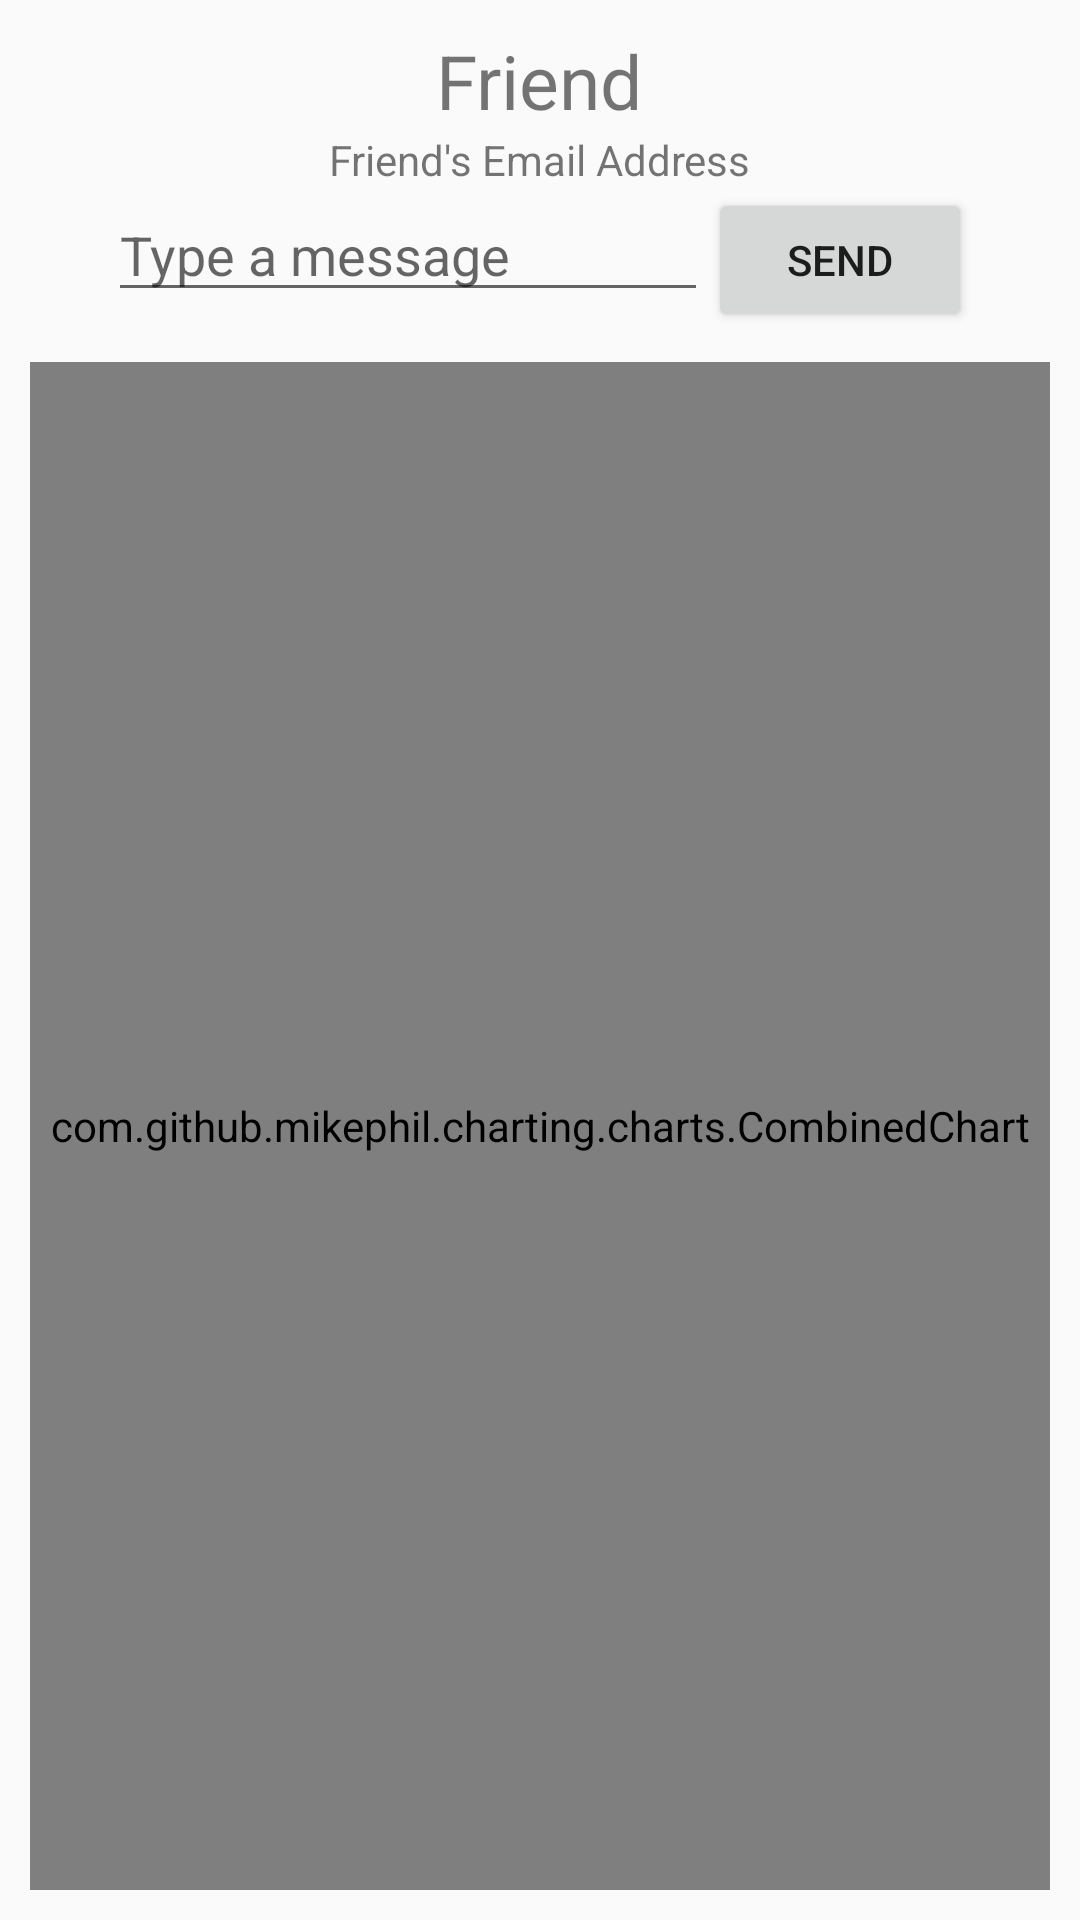

The Android layout XML behind this screen, and the referenced resources:
<!-- AndroidManifest.xml: application theme AppTheme -->
<!-- res/layout/activity_friend_profile.xml -->
<?xml version="1.0" encoding="utf-8"?>
<android.support.constraint.ConstraintLayout xmlns:android="http://schemas.android.com/apk/res/android"
    xmlns:app="http://schemas.android.com/apk/res-auto"
    xmlns:tools="http://schemas.android.com/tools"
    android:layout_width="match_parent"
    android:layout_height="match_parent"
    tools:context=".FriendProfileActivity">
    <LinearLayout
        android:layout_width="match_parent"
        android:layout_height="match_parent"
        android:orientation="vertical"
        android:gravity="center">
        <TextView
            android:layout_width="wrap_content"
            android:layout_height="wrap_content"
            android:layout_marginTop="10dp"
            android:text="@string/friend"
            android:textSize="25sp"
            android:id="@+id/friendName"/>
        <TextView
            android:layout_width="wrap_content"
            android:layout_height="wrap_content"
            android:text="@string/friend_email"
            android:id="@+id/friendEmail"/>
        <LinearLayout
            android:layout_width="wrap_content"
            android:layout_height="wrap_content">
        <EditText
            android:id="@+id/sendMsg"
            android:layout_width="200dp"
            android:layout_height="wrap_content"
            android:hint="@string/send_a_message" />
            <Button
                android:id="@+id/btnSendMsg"
                android:layout_width="wrap_content"
                android:layout_height="wrap_content"
                android:text="@string/send"/>
        </LinearLayout>
        <com.github.mikephil.charting.charts.CombinedChart
            android:id="@+id/monthChart"
            android:layout_width="match_parent"
            android:layout_height="match_parent"
            android:layout_margin="10dp"/>

    </LinearLayout>

</android.support.constraint.ConstraintLayout>
<!-- resources referenced by this layout -->
<resources>
  <string name="friend">Friend</string>
  <string name="friend_email">Friend\'s Email Address</string>
  <string name="send">SEND</string>
  <string name="send_a_message">Type a message</string>
  <style name="AppTheme" parent="Theme.AppCompat.Light.DarkActionBar">
          
          <item name="colorPrimary">@color/colorPrimary</item>
          <item name="colorPrimaryDark">@color/colorPrimaryDark</item>
          <item name="colorAccent">@color/colorAccent</item>
      </style>
  <color name="colorPrimary">#008577</color>
  <color name="colorPrimaryDark">#00574B</color>
  <color name="colorAccent">#D81B60</color>
</resources>
